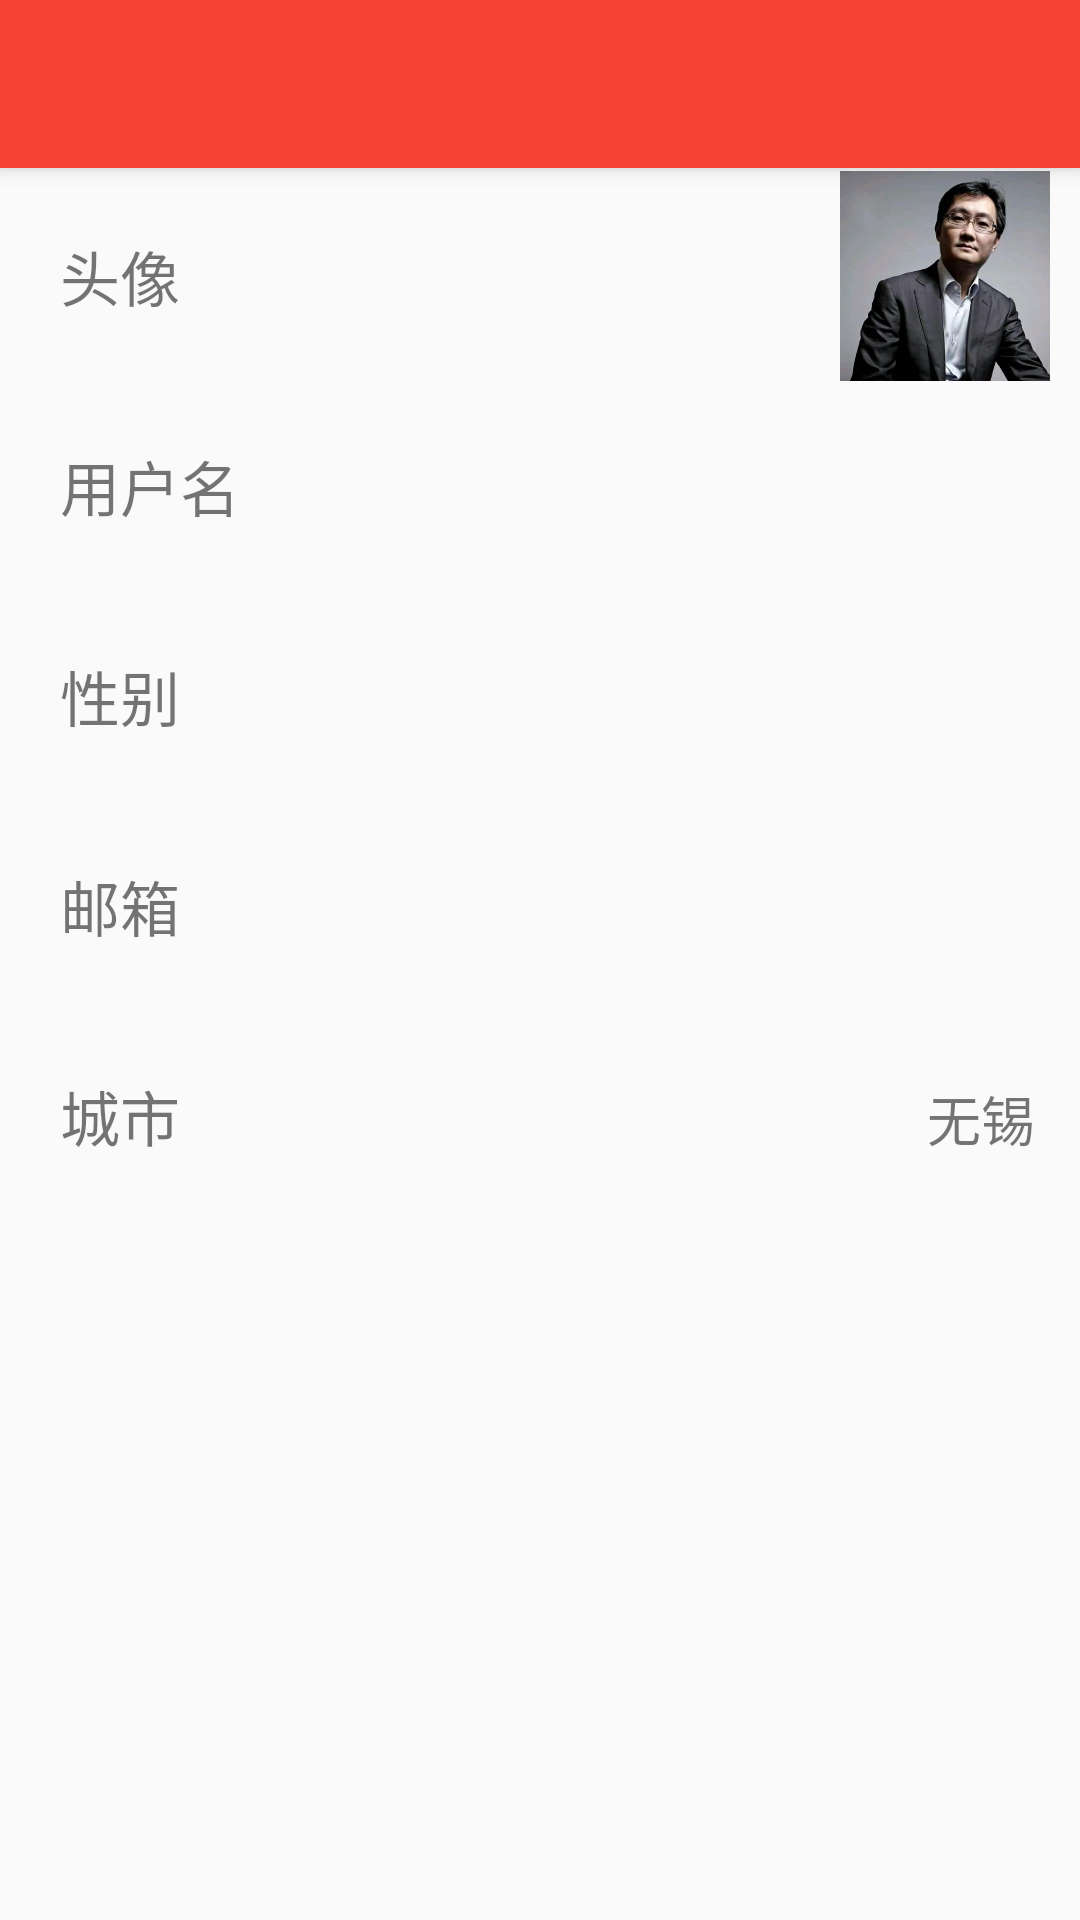

Here is an Android app screen rendered from its layout file. Give the layout XML and the strings, colors and styles it references.
<!-- AndroidManifest.xml: application theme Theme.SportsNews -->
<!-- res/layout/activity_profile.xml -->
<?xml version="1.0" encoding="utf-8"?>
<androidx.drawerlayout.widget.DrawerLayout
    xmlns:android="http://schemas.android.com/apk/res/android"
    xmlns:app="http://schemas.android.com/apk/res-auto"
    android:id="@+id/info_drawer_layout"
    android:layout_width="match_parent"
    android:layout_height="match_parent">
    <androidx.coordinatorlayout.widget.CoordinatorLayout
        android:layout_width="match_parent"
        android:layout_height="match_parent">
        <com.google.android.material.appbar.AppBarLayout
            android:layout_width="match_parent"
            android:layout_height="wrap_content">
            <androidx.appcompat.widget.Toolbar
                android:id="@+id/info_toolbar"
                android:layout_width="match_parent"
                android:layout_height="?attr/actionBarSize"
                android:background="@color/red"
                android:theme="@style/ThemeOverlay.AppCompat.Dark.ActionBar"
                app:popupTheme="@style/ThemeOverlay.AppCompat.Light"
                app:layout_scrollFlags="scroll|enterAlways|snap"/>
        </com.google.android.material.appbar.AppBarLayout>

        <LinearLayout
            android:orientation="vertical"
            android:layout_marginTop="50dp"
            android:layout_width="match_parent"
            android:layout_height="wrap_content">

            <LinearLayout
                android:layout_marginTop="7dp"
                android:layout_width="match_parent"
                android:layout_height="wrap_content">
                <TextView
                    android:text="头像"
                    android:textSize="20sp"
                    android:paddingLeft="20dp"
                    android:gravity="center_vertical"
                    android:layout_width="0dp"
                    android:layout_weight="3"
                    android:layout_height="70dp" />
                <ImageView
                    android:src="@drawable/teng"
                    android:layout_width="0dp"
                    android:layout_weight="1"
                    android:layout_height="70dp" />
            </LinearLayout>
            <LinearLayout
                android:layout_width="match_parent"
                android:layout_height="wrap_content">
                <TextView
                    android:text="用户名"
                    android:textSize="20sp"
                    android:paddingLeft="20dp"
                    android:gravity="center_vertical"
                    android:layout_width="0dp"
                    android:layout_weight="2"
                    android:layout_height="70dp" />
                <TextView
                    android:id="@+id/info_name"
                    android:textSize="18dp"
                    android:layout_marginRight="15dp"
                    android:gravity="center_vertical|end"
                    android:layout_width="0dp"
                    android:layout_weight="2"
                    android:layout_height="70dp" />
            </LinearLayout>
            <LinearLayout
                android:layout_width="match_parent"
                android:layout_height="wrap_content">
                <TextView
                    android:text="性别"
                    android:textSize="20sp"
                    android:paddingLeft="20dp"
                    android:gravity="center_vertical"
                    android:layout_width="0dp"
                    android:layout_weight="2"
                    android:layout_height="70dp" />

                <TextView
                    android:id="@+id/info_gender"
                    android:textSize="18dp"
                    android:layout_marginRight="15dp"
                    android:gravity="center_vertical|end"
                    android:layout_width="0dp"
                    android:layout_weight="2"
                    android:layout_height="70dp" />
            </LinearLayout>
            <LinearLayout
                android:layout_width="match_parent"
                android:layout_height="wrap_content">
                <TextView
                    android:text="邮箱"
                    android:textSize="20sp"
                    android:paddingLeft="20dp"
                    android:gravity="center_vertical"
                    android:layout_width="0dp"
                    android:layout_weight="2"
                    android:layout_height="70dp" />
                <TextView
                    android:id="@+id/info_mail"
                    android:textSize="18dp"
                    android:layout_marginRight="15dp"
                    android:gravity="center_vertical|end"
                    android:layout_width="0dp"
                    android:layout_weight="2"
                    android:layout_height="70dp" />
            </LinearLayout>

            <LinearLayout
                android:layout_width="match_parent"
                android:layout_height="wrap_content">
                <TextView
                    android:text="城市"
                    android:textSize="20sp"
                    android:paddingLeft="20dp"
                    android:gravity="center_vertical"
                    android:layout_width="0dp"
                    android:layout_weight="2"
                    android:layout_height="70dp" />
                <TextView
                    android:id="@+id/info_location"
                    android:text="无锡"
                    android:textSize="18sp"
                    android:layout_marginRight="15dp"
                    android:gravity="center_vertical|end"
                    android:layout_width="0dp"
                    android:layout_weight="2"
                    android:layout_height="70dp" />
            </LinearLayout>
        </LinearLayout>
    </androidx.coordinatorlayout.widget.CoordinatorLayout>
</androidx.drawerlayout.widget.DrawerLayout>
<!-- resources referenced by this layout -->
<resources>
  <color name="red">#F44336</color>
  <!-- drawable teng: jpg bitmap (drawable-v24, 15428 bytes) -->
  <style name="Theme.SportsNews" parent="Theme.MaterialComponents.DayNight.NoActionBar.Bridge">
          
          <item name="colorPrimary">@color/purple_500</item>
          <item name="colorPrimaryVariant">@color/purple_700</item>
          <item name="colorOnPrimary">@color/white</item>
          
          <item name="colorSecondary">@color/teal_200</item>
          <item name="colorSecondaryVariant">@color/teal_700</item>
          <item name="colorOnSecondary">@color/black</item>
          
          <item name="android:statusBarColor" tools:targetApi="l">?attr/colorPrimaryVariant</item>
          
  
  
      </style>
  <color name="purple_500">#FF6200EE</color>
  <color name="purple_700">#FF3700B3</color>
  <color name="white">#FFFFFFFF</color>
  <color name="teal_200">#FF03DAC5</color>
  <color name="teal_700">#FF018786</color>
  <color name="black">#FF000000</color>
</resources>
